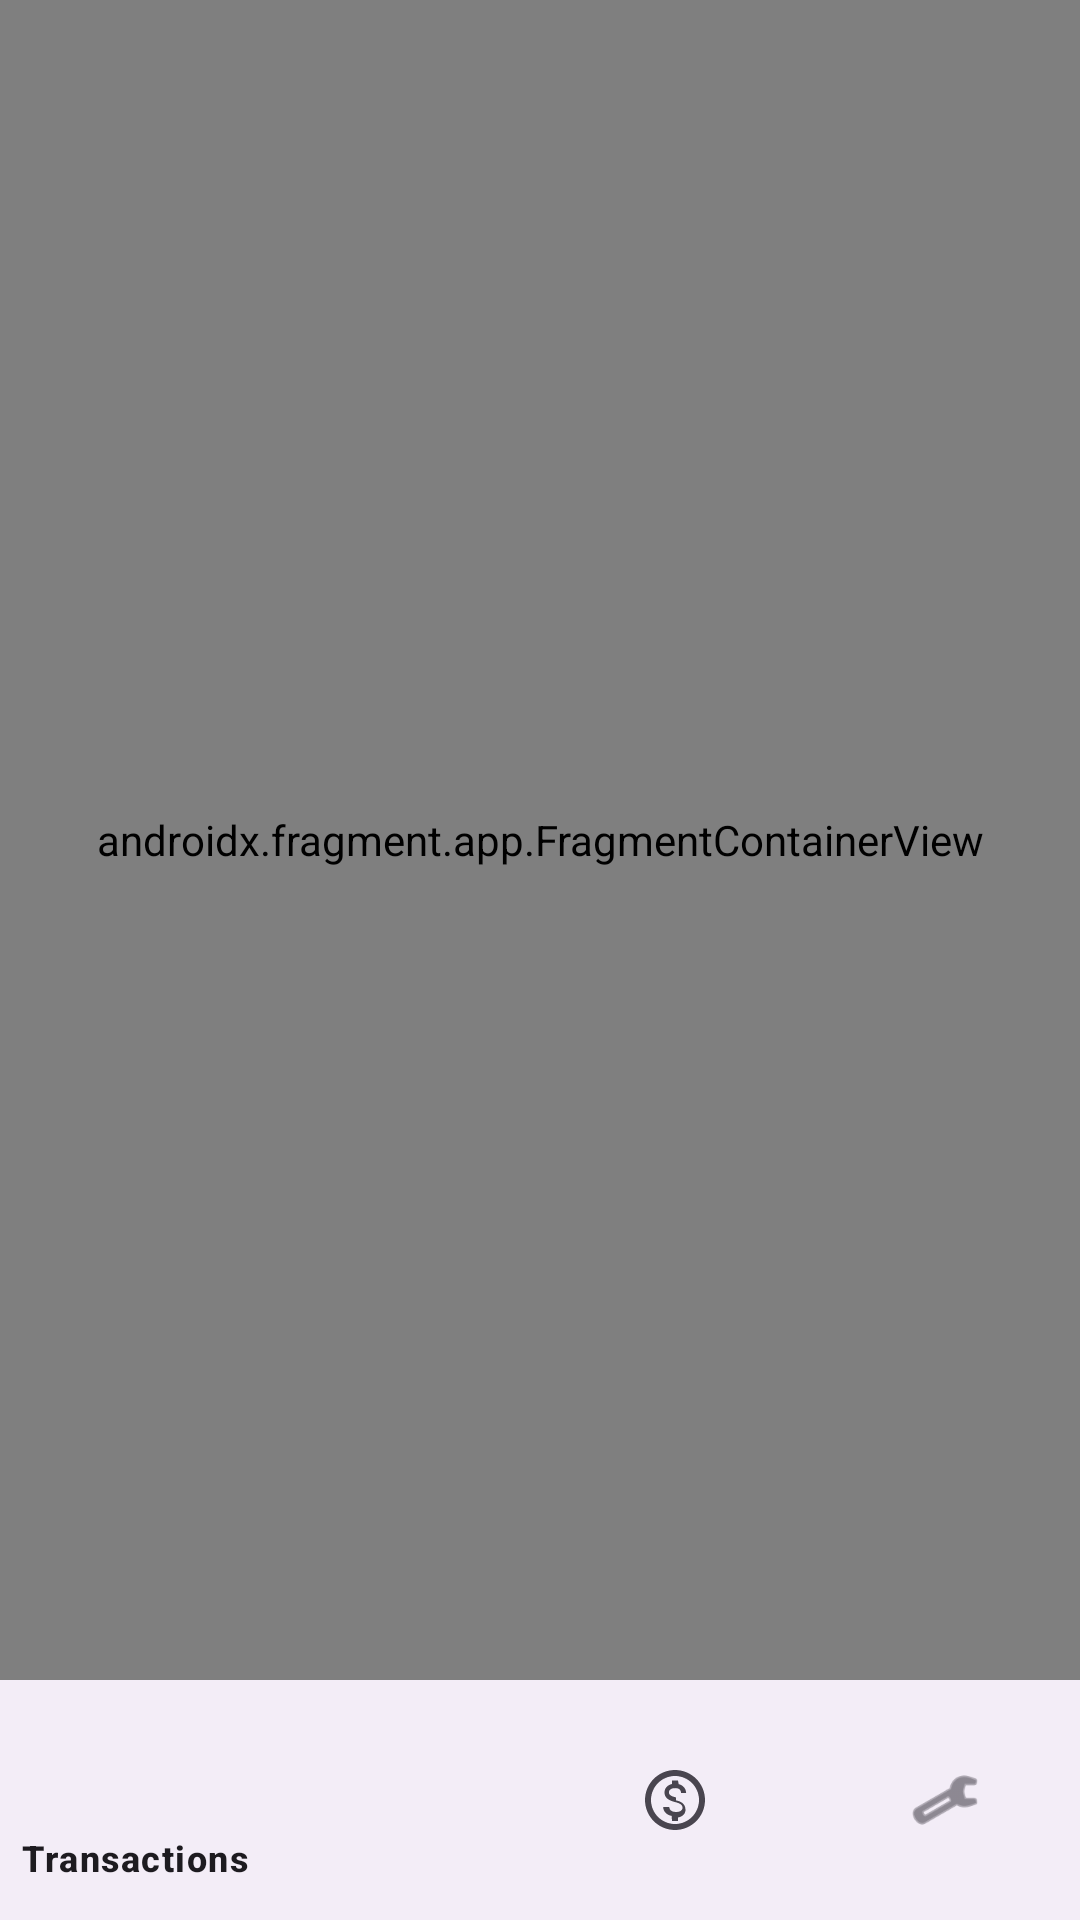

Layout XML and referenced resources for this Android screen:
<!-- AndroidManifest.xml: application theme Theme.BudgeBuddy3 -->
<!-- res/layout/activity_main.xml -->
<?xml version="1.0" encoding="utf-8"?>
<androidx.constraintlayout.widget.ConstraintLayout xmlns:android="http://schemas.android.com/apk/res/android"
    xmlns:app="http://schemas.android.com/apk/res-auto"
    android:layout_width="match_parent"
    android:layout_height="match_parent">

    <androidx.fragment.app.FragmentContainerView
        android:id="@+id/nav_host_fragment"
        android:name="androidx.navigation.fragment.NavHostFragment"
        android:layout_width="0dp"
        android:layout_height="0dp"
        app:defaultNavHost="true"
        app:layout_constraintBottom_toTopOf="@id/bottomNavView"
        app:layout_constraintLeft_toLeftOf="parent"
        app:layout_constraintRight_toRightOf="parent"
        app:layout_constraintTop_toTopOf="parent"
        app:navGraph="@navigation/nav_graph" />

    <com.google.android.material.bottomnavigation.BottomNavigationView
        android:id="@+id/bottomNavView"
        android:layout_width="0dp"
        android:layout_height="wrap_content"
        android:layout_gravity="bottom"
        app:layout_constraintBottom_toBottomOf="parent"
        app:layout_constraintLeft_toLeftOf="parent"
        app:layout_constraintRight_toRightOf="parent"
        app:menu="@menu/bottom_nav_menu" />

</androidx.constraintlayout.widget.ConstraintLayout>
<!-- resources referenced by this layout -->
<resources>
  <style name="Theme.BudgeBuddy3" parent="Theme.Material3.Light.NoActionBar">
          
          <item name="colorPrimary">@color/purple_500</item>
          <item name="colorPrimaryVariant">@color/purple_700</item>
          <item name="colorOnPrimary">@color/white</item>
          
          <item name="colorSecondary">@color/teal_200</item>
          <item name="colorSecondaryVariant">@color/teal_700</item>
          <item name="colorOnSecondary">@color/black</item>
          
          <item name="android:statusBarColor">?attr/colorPrimaryVariant</item>
      </style>
  <color name="purple_500">#FF6200EE</color>
  <color name="purple_700">#FF3700B3</color>
  <color name="white">#FFFFFFFF</color>
  <color name="teal_200">#FF03DAC5</color>
  <color name="teal_700">#FF018786</color>
  <color name="black">#FF000000</color>
</resources>
